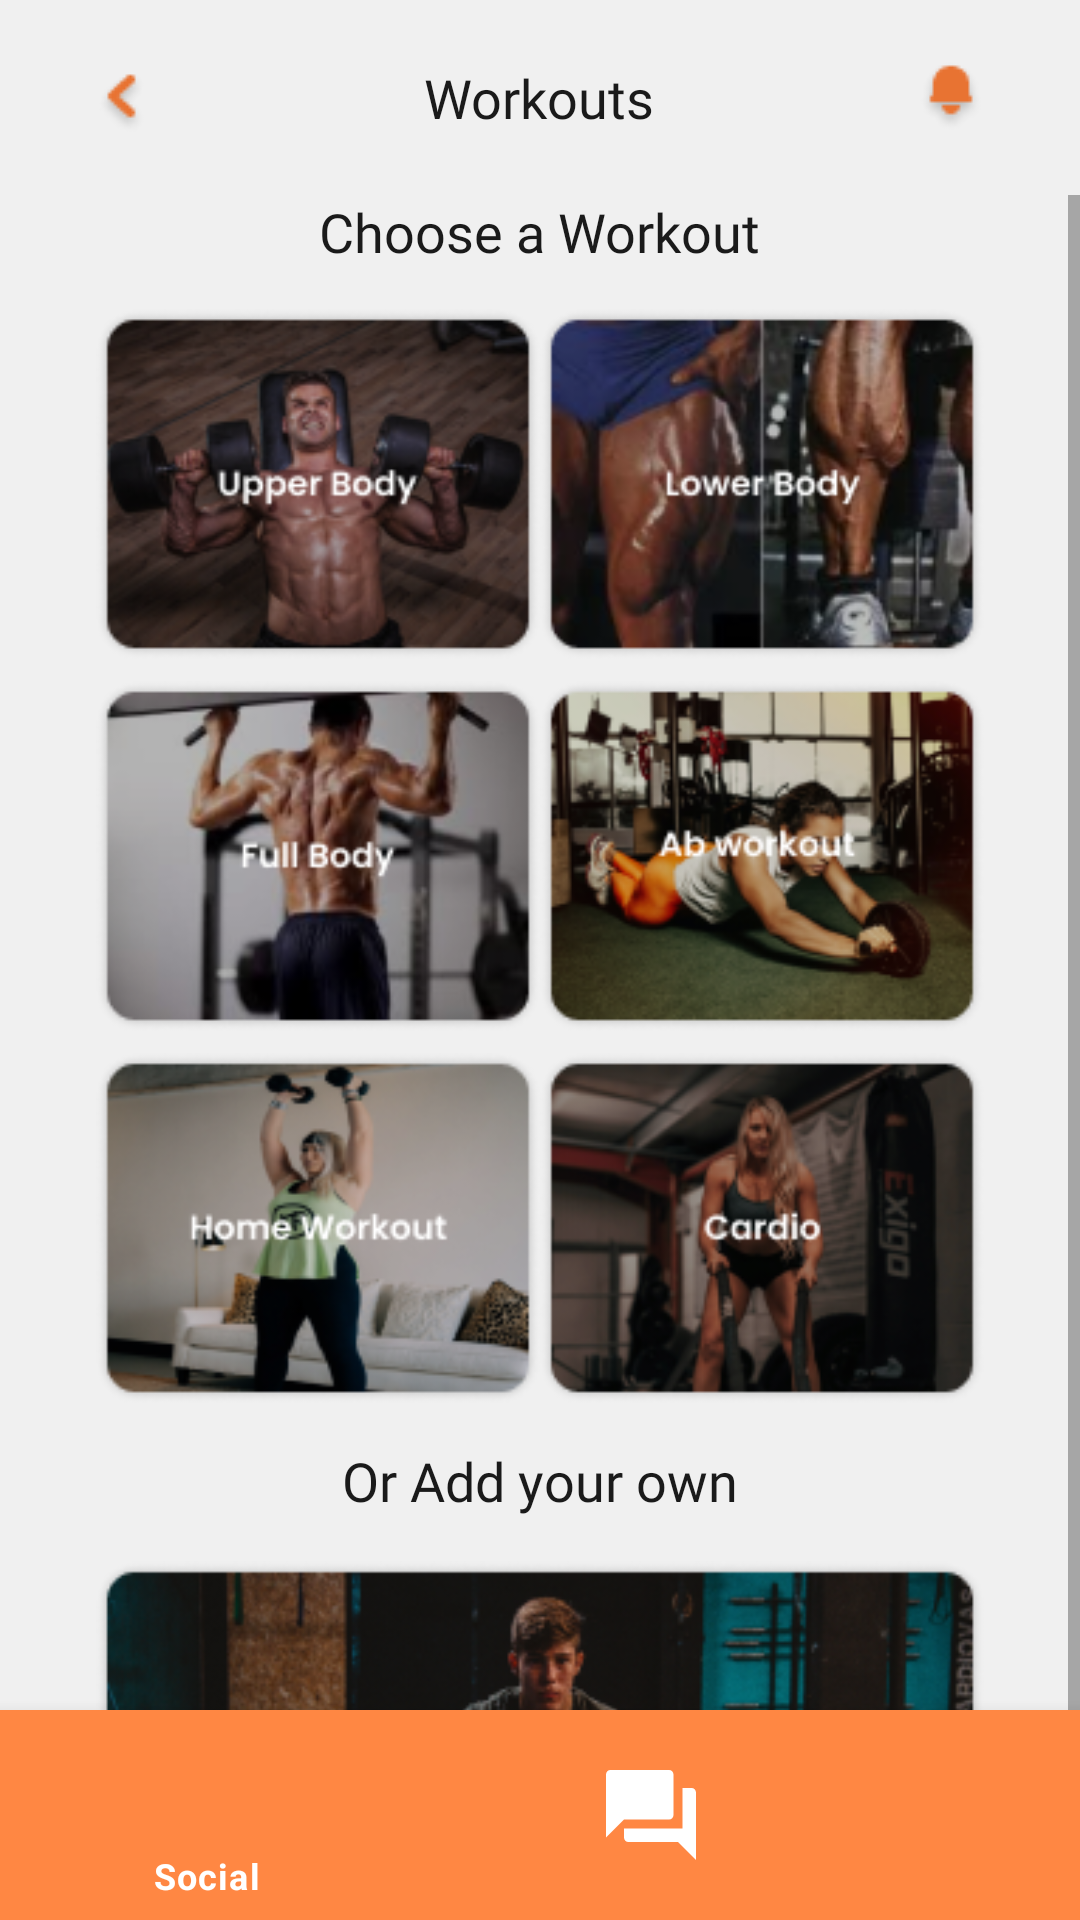

Produce the Android XML layout that renders to this screen, including the resource entries it uses.
<!-- AndroidManifest.xml: application theme Theme.FitPal -->
<!-- res/layout/activity_workout_main.xml -->
<?xml version="1.0" encoding="utf-8"?>
<RelativeLayout xmlns:android="http://schemas.android.com/apk/res/android"
    xmlns:tools="http://schemas.android.com/tools"
    android:layout_width="match_parent"
    android:layout_height="match_parent"
    xmlns:app="http://schemas.android.com/apk/res-auto"
    android:background="@color/off_white">

    
    <RelativeLayout
        android:id="@+id/upperAppBar"
        android:layout_width="match_parent"
        android:layout_height="wrap_content"
        android:paddingHorizontal="32dp"
        android:paddingVertical="20dp">

        <ImageView
            android:id="@+id/backBtn"
            android:layout_width="wrap_content"
            android:layout_height="wrap_content"
            android:layout_alignParentStart="true"
            android:contentDescription="@string/backBtn"
            android:paddingTop="3dp"
            android:src="@drawable/back_button" />

        <TextView
            android:id="@+id/textView16"
            android:layout_width="wrap_content"
            android:layout_height="wrap_content"
            android:layout_centerInParent="true"
            android:fontFamily="@font/font_poppins"
            android:text="@string/app_workout_main"
            android:textColor="@color/black"
            android:textSize="18sp"
            tools:ignore="RelativeOverlap" />

        <ImageView
            android:id="@+id/notificationBtn"
            android:layout_width="wrap_content"
            android:layout_height="wrap_content"
            android:layout_alignParentEnd="true"
            android:contentDescription="@string/notify"
            android:src="@drawable/notify_button" />

    </RelativeLayout>

    
    <ScrollView
        android:layout_width="match_parent"
        android:layout_height="wrap_content"
        android:layout_above="@+id/bottomAppBar"
        android:layout_below="@+id/upperAppBar">

        <RelativeLayout
            android:layout_width="match_parent"
            android:layout_height="wrap_content"

            android:paddingHorizontal="32dp">

            <TextView
                android:id="@+id/chooseAWorkout"
                android:layout_width="wrap_content"
                android:layout_height="wrap_content"
                android:layout_centerHorizontal="true"
                android:layout_marginBottom="10dp"
                android:fontFamily="@font/poppins_semibold"
                android:text="@string/workout_choose_a_workout"
                android:textColor="@color/black"
                android:textSize="18sp" />

            <LinearLayout
                android:id="@+id/workoutRow1"
                android:layout_width="match_parent"
                android:layout_height="wrap_content"
                android:layout_below="@+id/chooseAWorkout">

                <ImageView
                    android:id="@+id/upperBody"
                    android:layout_width="wrap_content"
                    android:layout_height="wrap_content"
                    android:layout_weight="1"
                    android:clickable="true"
                    android:contentDescription="@string/upper_body"
                    android:focusable="true"
                    android:src="@mipmap/upper_body" />

                <ImageView
                    android:id="@+id/lowerBody"
                    android:layout_width="wrap_content"
                    android:layout_height="wrap_content"
                    android:layout_weight="1"
                    android:clickable="true"
                    android:contentDescription="@string/lower_body"
                    android:focusable="true"
                    android:src="@mipmap/lower_body" />

            </LinearLayout>

            <LinearLayout
                android:id="@+id/workoutrow2"
                android:layout_width="match_parent"
                android:layout_height="wrap_content"
                android:layout_below="@+id/workoutRow1">

                <ImageView
                    android:id="@+id/fullbody"
                    android:layout_width="wrap_content"
                    android:layout_height="wrap_content"
                    android:layout_weight="1"
                    android:clickable="true"
                    android:contentDescription="@string/full_body"
                    android:focusable="true"
                    android:src="@mipmap/full_body" />

                <ImageView
                    android:id="@+id/abworkout"
                    android:layout_width="wrap_content"
                    android:layout_height="wrap_content"
                    android:layout_weight="1"
                    android:clickable="true"
                    android:contentDescription="@string/ab_workout"
                    android:focusable="true"
                    android:src="@mipmap/abs" />

            </LinearLayout>

            <LinearLayout
                android:id="@+id/workoutRow3"
                android:layout_width="match_parent"
                android:layout_height="wrap_content"
                android:layout_below="@+id/workoutrow2">

                <ImageView
                    android:id="@+id/homeWorkout"
                    android:layout_width="wrap_content"
                    android:layout_height="wrap_content"
                    android:layout_weight="1"
                    android:clickable="true"
                    android:contentDescription="@string/home_workout"
                    android:focusable="true"
                    android:src="@mipmap/home" />

                <ImageView
                    android:id="@+id/cardio"
                    android:layout_width="wrap_content"
                    android:layout_height="wrap_content"
                    android:layout_weight="1"
                    android:clickable="true"
                    android:contentDescription="@string/cardio"
                    android:focusable="true"
                    android:src="@mipmap/cardio" />

            </LinearLayout>

            <TextView
                android:id="@+id/addYourOwn"
                android:layout_width="wrap_content"
                android:layout_height="wrap_content"
                android:layout_below="@+id/workoutRow3"
                android:layout_centerHorizontal="true"
                android:layout_marginTop="10dp"
                android:layout_marginBottom="10dp"
                android:fontFamily="@font/poppins_semibold"
                android:text="@string/workout_add_your_own"
                android:textColor="@color/black"
                android:textSize="18sp" />

            <LinearLayout
                android:id="@+id/workoutRow4"
                android:layout_width="match_parent"
                android:layout_height="match_parent"
                android:layout_below="@+id/addYourOwn"
                android:layout_marginBottom="10dp">

                <ImageView
                    android:id="@+id/yourWorkouts"
                    android:layout_width="match_parent"
                    android:layout_height="match_parent"
                    android:layout_weight="1"
                    android:clickable="true"
                    android:contentDescription="@string/your_workouts"
                    android:focusable="true"
                    android:src="@mipmap/your_workouts" />

            </LinearLayout>


        </RelativeLayout>

    </ScrollView>

    
    <com.google.android.material.bottomnavigation.BottomNavigationView
        android:id="@+id/bottom_navigation"
        android:layout_width="match_parent"
        android:layout_height="wrap_content"
        android:paddingHorizontal="32dp"
        android:layout_alignParentBottom="true"
        app:itemBackground="@color/orange_medium"
        app:itemIconTint="@drawable/selector"
        app:itemIconSize="36dp"
        app:itemTextColor="@drawable/selector"
        app:menu="@menu/menu_navigation"
        android:background="@color/orange_medium"
        />


</RelativeLayout>
<!-- resources referenced by this layout -->
<resources>
  <color name="black">#1A1A1A</color>
  <color name="off_white">#F0F0F0</color>
  <color name="orange_medium">#FF8743</color>
  <!-- drawable back_button: png bitmap (drawable, 688 bytes) -->
  <!-- drawable notify_button: png bitmap (drawable, 667 bytes) -->
  <!-- drawable selector (drawable) -->
  <?xml version="1.0" encoding="utf-8"?>
  <selector xmlns:android="http://schemas.android.com/apk/res/android">
  
      <item
          android:state_selected="true"
          android:color="@android:color/white"
  
          />
      <item
          android:state_selected="false"
          android:color="@android:color/white"
  
  
          />
  
  </selector>
  <!-- mipmap abs: png bitmap (mipmap-mdpi, 38478 bytes) -->
  <!-- mipmap cardio: png bitmap (mipmap-mdpi, 33091 bytes) -->
  <!-- mipmap full_body: png bitmap (mipmap-mdpi, 30519 bytes) -->
  <!-- mipmap home: png bitmap (drawable, 1121 bytes) -->
  <!-- mipmap lower_body: png bitmap (mipmap-mdpi, 36458 bytes) -->
  <!-- mipmap upper_body: png bitmap (mipmap-mdpi, 36748 bytes) -->
  <!-- mipmap your_workouts: png bitmap (mipmap-mdpi, 81065 bytes) -->
  <string name="ab_workout">Ab workout</string>
  <string name="app_workout_main">Workouts</string>
  <string name="backBtn">Back</string>
  <string name="cardio">Cardio</string>
  <string name="full_body">Full body</string>
  <string name="home_workout">Home Workout</string>
  <string name="lower_body">Lower body</string>
  <string name="notify">Notify</string>
  <string name="upper_body">Upper body</string>
  <string name="workout_add_your_own">Or Add your own</string>
  <string name="workout_choose_a_workout">Choose a Workout</string>
  <string name="your_workouts">Your Workouts</string>
  <style name="Theme.FitPal" parent="Theme.MaterialComponents.Light.NoActionBar">
          
          <item name="colorPrimary">@color/orange_medium</item>
          <item name="colorPrimaryVariant">@color/orange_dark</item>
          <item name="colorOnPrimary">@color/white</item>
          
          <item name="colorSecondary">@color/orange_light</item>
          <item name="colorSecondaryVariant">@color/orange_lighter</item>
          <item name="colorOnSecondary">@color/black</item>
          
          <item name="android:statusBarColor" tools:targetApi="l">?attr/colorPrimaryVariant</item>
          
      </style>
  <color name="orange_dark">#E87332</color>
  <color name="white">#FFFFFFFF</color>
  <color name="orange_light">#FBCFA7</color>
  <color name="orange_lighter">#FEDCBC</color>
</resources>
